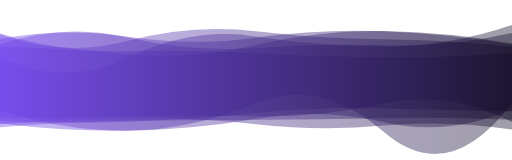
t = 0.00 s
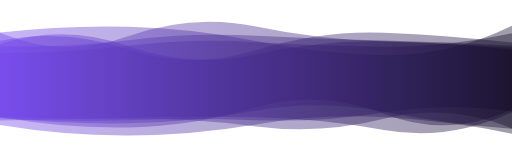
t = 1.67 s
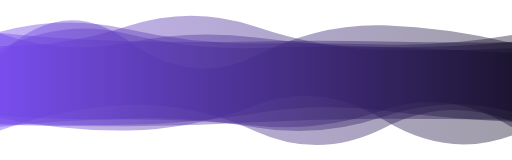
t = 3.33 s
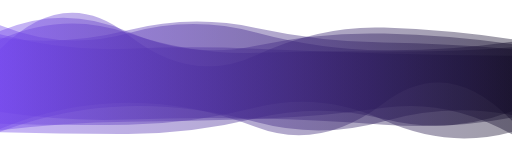
t = 5.00 s
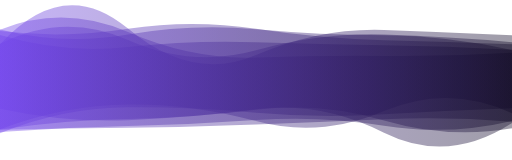
t = 6.67 s
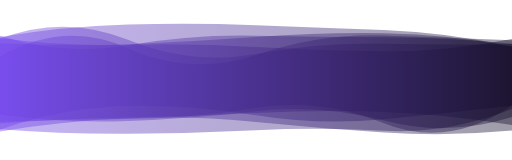
t = 8.34 s

The animated SVG that drew these frames (rendered in a browser with its animation timeline set to each time). Animation: 6 SMIL elements (animate=6); one cycle of 10.00 s, repeats indefinitely.

<?xml version="1.0" encoding="utf-8"?>
<svg xmlns="http://www.w3.org/2000/svg" xmlns:xlink="http://www.w3.org/1999/xlink" style="margin: auto; background: none; display: block; z-index: 1; position: relative; shape-rendering: auto;" width="1832" height="571" preserveAspectRatio="xMidYMid" viewBox="0 0 1832 571">
<g transform=""><linearGradient id="lg-0.7043224561128436" x1="0" x2="1" y1="0" y2="0">
  <stop stop-color="#7245ec" offset="0"></stop>
  <stop stop-color="#110a27" offset="1"></stop>
</linearGradient><path d="M 0 0 M 0 470.64 Q 229 383.974 458 379.024 T 916 436.875 T 1374 433.473 T 1832 411.5 L 1832 167.72 Q 1603 185.954 1374 182.794 T 916 187.494 T 458 117.405 T 0 141.183 Z" fill="url(#lg-0.7043224561128436)" opacity="0.4">
  <animate attributeName="d" dur="10s" repeatCount="indefinite" keyTimes="0;0.333;0.667;1" calcmod="spline" keySplines="0.2 0 0.2 1;0.2 0 0.2 1;0.2 0 0.2 1" begin="0s" values="M0 0M 0 394.17436396202004Q 229 469.7158269391663 458 466.7258881076587T 916 368.8066505959736T 1374 471.87895772486354T 1832 367.4047781953287L 1832 88.32220655402818Q 1603 165.76459762081217 1374 165.22333566939952T 916 129.59548824171162T 458 205.05816619900753T 0 202.49764631612862Z;M0 0M 0 465.9645732638929Q 229 384.0285600600105 458 375.1208218918946T 916 469.4365201914072T 1374 457.10024144580814T 1832 434.97024480181756L 1832 148.20757683955787Q 1603 170.6883087911655 1374 166.9947486655128T 916 170.7524087656409T 458 120.47531829497075T 0 174.76045827036677Z;M0 0M 0 475.5964993263562Q 229 383.91621428087404 458 383.1634464732117T 916 402.35075560225994T 1374 408.42056108499696T 1832 386.61431720314425L 1832 188.40797221311453Q 1603 202.1396158735696 1374 199.54635074753975T 916 205.2437037620919T 458 114.14895399032233T 0 105.58241830249415Z;M0 0M 0 394.17436396202004Q 229 469.7158269391663 458 466.7258881076587T 916 368.8066505959736T 1374 471.87895772486354T 1832 367.4047781953287L 1832 88.32220655402818Q 1603 165.76459762081217 1374 165.22333566939952T 916 129.59548824171162T 458 205.05816619900753T 0 202.49764631612862Z"></animate>
</path><path d="M 0 0 M 0 465.05 Q 229 438.617 458 435.436 T 916 424.313 T 1374 385.3 T 1832 478.487 L 1832 156.125 Q 1603 126.319 1374 120.663 T 916 162.766 T 458 112.51 T 0 110.527 Z" fill="url(#lg-0.7043224561128436)" opacity="0.4">
  <animate attributeName="d" dur="10s" repeatCount="indefinite" keyTimes="0;0.333;0.667;1" calcmod="spline" keySplines="0.2 0 0.2 1;0.2 0 0.2 1;0.2 0 0.2 1" begin="-1.6666666666666667s" values="M0 0M 0 461.52113327027735Q 229 479.4920574996239 458 477.89671100298995T 916 465.0857646335505T 1374 466.999267660024T 1832 389.69111219249055L 1832 143.0726591742077Q 1603 134.35851171468116 1374 126.1345262800387T 916 195.62571011719479T 458 171.5960425580316T 0 201.15588062711268Z;M0 0M 0 418.25319654015243Q 229 459.2800847951492 458 455.38247862595404T 916 383.83803991106294T 1374 406.3658415177203T 1832 390.2255203806824L 1832 91.37476751114195Q 1603 202.0432332778364 1374 196.9996487212354T 916 146.2816972433601T 458 95.30019673199669T 0 115.89997407969722Z;M0 0M 0 465.7926212542569Q 229 438.28849518525 458 435.11933414681505T 916 424.95515788847433T 1374 384.9658308452215T 1832 479.8881464069315L 1832 157.15262438007247Q 1603 125.11652323059485 1374 119.45134404858399T 916 163.02749092059506T 458 112.78337510767622T 0 110.44182831408457Z;M0 0M 0 461.52113327027735Q 229 479.4920574996239 458 477.89671100298995T 916 465.0857646335505T 1374 466.999267660024T 1832 389.69111219249055L 1832 143.0726591742077Q 1603 134.35851171468116 1374 126.1345262800387T 916 195.62571011719479T 458 171.5960425580316T 0 201.15588062711268Z"></animate>
</path><path d="M 0 0 M 0 441.379 Q 229 449.362 458 446.003 T 916 383.642 T 1374 429.427 T 1832 471.598 L 1832 139.707 Q 1603 105.728 1374 97.6794 T 916 196.913 T 458 124.036 T 0 176.12 Z" fill="url(#lg-0.7043224561128436)" opacity="0.4">
  <animate attributeName="d" dur="10s" repeatCount="indefinite" keyTimes="0;0.333;0.667;1" calcmod="spline" keySplines="0.2 0 0.2 1;0.2 0 0.2 1;0.2 0 0.2 1" begin="-3.3333333333333335s" values="M0 0M 0 462.64686605888306Q 229 428.0046318007566 458 424.7960653452701T 916 392.3615473415204T 1374 430.0775120323451T 1832 458.48179913223464L 1832 125.58028644721668Q 1603 114.1678581464158 1374 106.21899500600585T 916 196.146431519557T 458 101.56006032694464T 0 157.25617797977537Z;M0 0M 0 420.3147558936312Q 229 418.8081670155087 458 415.0715904899939T 916 415.5809086765155T 1374 369.3344404196838T 1832 435.38547895871244L 1832 187.57018403630434Q 1603 207.03286884921687 1374 205.20155296943256T 916 189.35967143525357T 458 182.10123983634043T 0 119.12044325155051Z;M0 0M 0 421.36339864851203Q 229 469.4622444976665 458 465.9602345374339T 916 375.43522932041526T 1374 428.8147745156892T 1832 483.94241377796726L 1832 153.00131869740622Q 1603 97.78562616788503 1374 89.64280064049825T 916 197.63357406570609T 458 145.18766982428838T 0 193.87213886396756Z;M0 0M 0 462.64686605888306Q 229 428.0046318007566 458 424.7960653452701T 916 392.3615473415204T 1374 430.0775120323451T 1832 458.48179913223464L 1832 125.58028644721668Q 1603 114.1678581464158 1374 106.21899500600585T 916 196.146431519557T 458 101.56006032694464T 0 157.25617797977537Z"></animate>
</path><path d="M 0 0 M 0 460.345 Q 229 369.766 458 368.927 T 916 453.681 T 1374 368.349 T 1832 431.984 L 1832 198.015 Q 1603 195.943 1374 189.713 T 916 172.416 T 458 173.026 T 0 122.053 Z" fill="url(#lg-0.7043224561128436)" opacity="0.4">
  <animate attributeName="d" dur="10s" repeatCount="indefinite" keyTimes="0;0.333;0.667;1" calcmod="spline" keySplines="0.2 0 0.2 1;0.2 0 0.2 1;0.2 0 0.2 1" begin="-5s" values="M0 0M 0 460.55232873910813Q 229 368.05426196102076 458 367.2148604650164T 916 453.8199962439983T 1374 367.60617364697526T 1832 431.3034278163439L 1832 198.32289007917612Q 1603 196.60216259804554 1374 190.3502683845106T 916 173.58051741492937T 458 173.6764148930789T 0 122.14160048171783Z;M0 0M 0 463.23353406082333Q 229 382.8545260885631 458 378.7010615480101T 916 411.3940074776224T 1374 425.91533855550915T 1832 377.1265517612601L 1832 155.94449931273138Q 1603 132.62025105866638 1374 132.45431096114152T 916 127.31531540882588T 458 161.43308217478702T 0 127.42354521110693Z;M0 0M 0 446.4214926965981Q 229 484.7438478073125 458 483.92413785894496T 916 444.3437988013619T 1374 418.26749006639795T 1832 477.68779934189956L 1832 177.3336181677488Q 1603 151.66075514366165 1374 146.92388941025268T 916 94.19757230603582T 458 129.31348187512938T 0 116.11409268395144Z;M0 0M 0 460.55232873910813Q 229 368.05426196102076 458 367.2148604650164T 916 453.8199962439983T 1374 367.60617364697526T 1832 431.3034278163439L 1832 198.32289007917612Q 1603 196.60216259804554 1374 190.3502683845106T 916 173.58051741492937T 458 173.6764148930789T 0 122.14160048171783Z"></animate>
</path><path d="M 0 0 M 0 400.772 Q 229 434.837 458 426.541 T 916 423.779 T 1374 444.417 T 1832 418.777 L 1832 175.102 Q 1603 155.924 1374 152.362 T 916 98.8612 T 458 107.066 T 0 134.703 Z" fill="url(#lg-0.7043224561128436)" opacity="0.4">
  <animate attributeName="d" dur="10s" repeatCount="indefinite" keyTimes="0;0.333;0.667;1" calcmod="spline" keySplines="0.2 0 0.2 1;0.2 0 0.2 1;0.2 0 0.2 1" begin="-6.666666666666667s" values="M0 0M 0 412.82868964712316Q 229 431.86479667919787 458 423.9545385748311T 916 455.2313434902216T 1374 416.13193851244966T 1832 399.3060809360344L 1832 171.9753582758143Q 1603 182.65025517670765 1374 177.49123428604253T 916 94.54216118724855T 458 92.57254296616586T 0 163.45671221315888Z;M0 0M 0 388.0121324519311Q 229 437.98355432443043 458 429.27780662632415T 916 390.4921890870242T 1374 474.3521006240197T 1832 439.3836936085277L 1832 178.4104599570999Q 1603 127.63855708722282 1374 125.76697447049719T 916 103.43229649311263T 458 122.40519739969963T 0 104.27102509969691Z;M0 0M 0 432.4635540442076Q 229 442.446665431141 458 434.5490934591013T 916 403.62332133533107T 1374 386.9640881350957T 1832 397.0245824585778L 1832 154.63195727364587Q 1603 114.6500004927454 1374 110.57025134215374T 916 160.24049627581692T 458 193.02261171804759T 0 166.75893144748557Z;M0 0M 0 412.82868964712316Q 229 431.86479667919787 458 423.9545385748311T 916 455.2313434902216T 1374 416.13193851244966T 1832 399.3060809360344L 1832 171.9753582758143Q 1603 182.65025517670765 1374 177.49123428604253T 916 94.54216118724855T 458 92.57254296616586T 0 163.45671221315888Z"></animate>
</path><path d="M 0 0 M 0 472.14 Q 229 478.405 458 477.917 T 916 422.815 T 1374 424.911 T 1832 398.125 L 1832 148.696 Q 1603 180.493 1374 178.459 T 916 116.499 T 458 118.801 T 0 90.1533 Z" fill="url(#lg-0.7043224561128436)" opacity="0.4">
  <animate attributeName="d" dur="10s" repeatCount="indefinite" keyTimes="0;0.333;0.667;1" calcmod="spline" keySplines="0.2 0 0.2 1;0.2 0 0.2 1;0.2 0 0.2 1" begin="-8.333333333333334s" values="M0 0M 0 417.9589844116216Q 229 425.17785171321214 458 423.74797899541807T 916 451.6435361060281T 1374 423.92416391781217T 1832 459.0050187671702L 1832 151.7487099344853Q 1603 124.94762383249618 1374 116.30083847059115T 916 179.01261861851293T 458 175.27069628237007T 0 145.1934392627774Z;M0 0M 0 472.89138940104164Q 229 479.14324748965316 458 478.66748128001495T 916 422.41524257853325T 1374 424.92488003277026T 1832 397.28160093602355L 1832 148.65406460194075Q 1603 181.26274767404226 1374 179.32028734003887T 916 115.63234991431267T 458 118.01870450396831T 0 89.3903907829654Z;M0 0M 0 469.42387614255574Q 229 432.15427517935063 458 422.383313223229T 916 435.44717080334556T 1374 473.2292072021728T 1832 466.4911775058182L 1832 165.82673585016136Q 1603 115.35366457576552 1374 106.60791372376764T 916 89.16030159872008T 458 86.74865887157665T 0 131.676118521084Z;M0 0M 0 417.9589844116216Q 229 425.17785171321214 458 423.74797899541807T 916 451.6435361060281T 1374 423.92416391781217T 1832 459.0050187671702L 1832 151.7487099344853Q 1603 124.94762383249618 1374 116.30083847059115T 916 179.01261861851293T 458 175.27069628237007T 0 145.1934392627774Z"></animate>
</path></g>
</svg>
